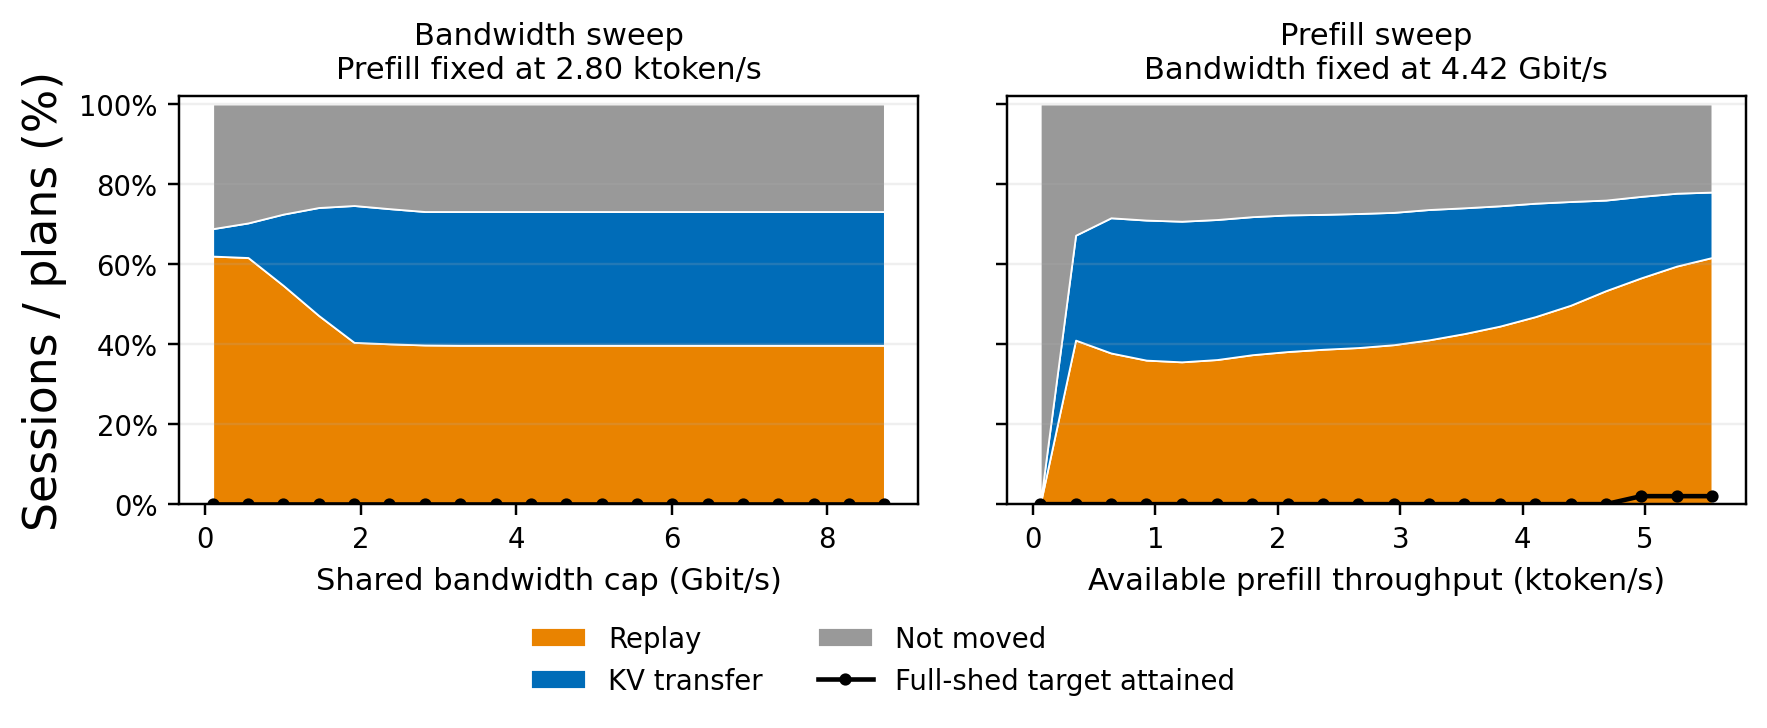

The file beside this chart, header and first rows:
sweep, level, bandwidth_cap_gbps, prefill_available_tps, plans, target_met_rate, action, session_count, session_share
bandwidth, 0, 0.1, 2803, 50, 0.0, replay, 868, 0.62
bandwidth, 0, 0.1, 2803, 50, 0.0, kv_transfer, 96, 0.06857
bandwidth, 0, 0.1, 2803, 50, 0.0, not_moved, 436, 0.3114
bandwidth, 1, 0.5544, 2803, 50, 0.0, replay, 863, 0.6164
bandwidth, 1, 0.5544, 2803, 50, 0.0, kv_transfer, 121, 0.08643
bandwidth, 1, 0.5544, 2803, 50, 0.0, not_moved, 416, 0.2971
bandwidth, 2, 1.009, 2803, 50, 0.0, replay, 765, 0.5464
bandwidth, 2, 1.009, 2803, 50, 0.0, kv_transfer, 250, 0.1786
bandwidth, 2, 1.009, 2803, 50, 0.0, not_moved, 385, 0.275
bandwidth, 3, 1.463, 2803, 50, 0.0, replay, 660, 0.4714
bandwidth, 3, 1.463, 2803, 50, 0.0, kv_transfer, 378, 0.27
bandwidth, 3, 1.463, 2803, 50, 0.0, not_moved, 362, 0.2586
bandwidth, 4, 1.918, 2803, 50, 0.0, replay, 566, 0.4043
bandwidth, 4, 1.918, 2803, 50, 0.0, kv_transfer, 479, 0.3421
bandwidth, 4, 1.918, 2803, 50, 0.0, not_moved, 355, 0.2536
bandwidth, 5, 2.372, 2803, 50, 0.0, replay, 561, 0.4007
bandwidth, 5, 2.372, 2803, 50, 0.0, kv_transfer, 473, 0.3379
bandwidth, 5, 2.372, 2803, 50, 0.0, not_moved, 366, 0.2614
bandwidth, 6, 2.826, 2803, 50, 0.0, replay, 557, 0.3979
bandwidth, 6, 2.826, 2803, 50, 0.0, kv_transfer, 467, 0.3336
bandwidth, 6, 2.826, 2803, 50, 0.0, not_moved, 376, 0.2686
bandwidth, 7, 3.281, 2803, 50, 0.0, replay, 556, 0.3971
bandwidth, 7, 3.281, 2803, 50, 0.0, kv_transfer, 468, 0.3343
bandwidth, 7, 3.281, 2803, 50, 0.0, not_moved, 376, 0.2686
bandwidth, 8, 3.735, 2803, 50, 0.0, replay, 556, 0.3971
bandwidth, 8, 3.735, 2803, 50, 0.0, kv_transfer, 468, 0.3343
bandwidth, 8, 3.735, 2803, 50, 0.0, not_moved, 376, 0.2686
bandwidth, 9, 4.189, 2803, 50, 0.0, replay, 556, 0.3971
bandwidth, 9, 4.189, 2803, 50, 0.0, kv_transfer, 468, 0.3343
bandwidth, 9, 4.189, 2803, 50, 0.0, not_moved, 376, 0.2686
bandwidth, 10, 4.644, 2803, 50, 0.0, replay, 556, 0.3971
bandwidth, 10, 4.644, 2803, 50, 0.0, kv_transfer, 468, 0.3343
bandwidth, 10, 4.644, 2803, 50, 0.0, not_moved, 376, 0.2686
bandwidth, 11, 5.098, 2803, 50, 0.0, replay, 556, 0.3971
bandwidth, 11, 5.098, 2803, 50, 0.0, kv_transfer, 468, 0.3343
bandwidth, 11, 5.098, 2803, 50, 0.0, not_moved, 376, 0.2686
bandwidth, 12, 5.553, 2803, 50, 0.0, replay, 556, 0.3971
bandwidth, 12, 5.553, 2803, 50, 0.0, kv_transfer, 468, 0.3343
bandwidth, 12, 5.553, 2803, 50, 0.0, not_moved, 376, 0.2686
bandwidth, 13, 6.007, 2803, 50, 0.0, replay, 556, 0.3971
bandwidth, 13, 6.007, 2803, 50, 0.0, kv_transfer, 468, 0.3343
bandwidth, 13, 6.007, 2803, 50, 0.0, not_moved, 376, 0.2686
bandwidth, 14, 6.461, 2803, 50, 0.0, replay, 556, 0.3971
bandwidth, 14, 6.461, 2803, 50, 0.0, kv_transfer, 468, 0.3343
bandwidth, 14, 6.461, 2803, 50, 0.0, not_moved, 376, 0.2686
bandwidth, 15, 6.916, 2803, 50, 0.0, replay, 556, 0.3971
bandwidth, 15, 6.916, 2803, 50, 0.0, kv_transfer, 468, 0.3343
bandwidth, 15, 6.916, 2803, 50, 0.0, not_moved, 376, 0.2686
bandwidth, 16, 7.37, 2803, 50, 0.0, replay, 556, 0.3971
bandwidth, 16, 7.37, 2803, 50, 0.0, kv_transfer, 468, 0.3343
bandwidth, 16, 7.37, 2803, 50, 0.0, not_moved, 376, 0.2686
bandwidth, 17, 7.825, 2803, 50, 0.0, replay, 556, 0.3971
bandwidth, 17, 7.825, 2803, 50, 0.0, kv_transfer, 468, 0.3343
bandwidth, 17, 7.825, 2803, 50, 0.0, not_moved, 376, 0.2686
bandwidth, 18, 8.279, 2803, 50, 0.0, replay, 556, 0.3971
bandwidth, 18, 8.279, 2803, 50, 0.0, kv_transfer, 468, 0.3343
bandwidth, 18, 8.279, 2803, 50, 0.0, not_moved, 376, 0.2686
bandwidth, 19, 8.733, 2803, 50, 0.0, replay, 556, 0.3971
bandwidth, 19, 8.733, 2803, 50, 0.0, kv_transfer, 468, 0.3343
bandwidth, 19, 8.733, 2803, 50, 0.0, not_moved, 376, 0.2686
... 60 more rows
